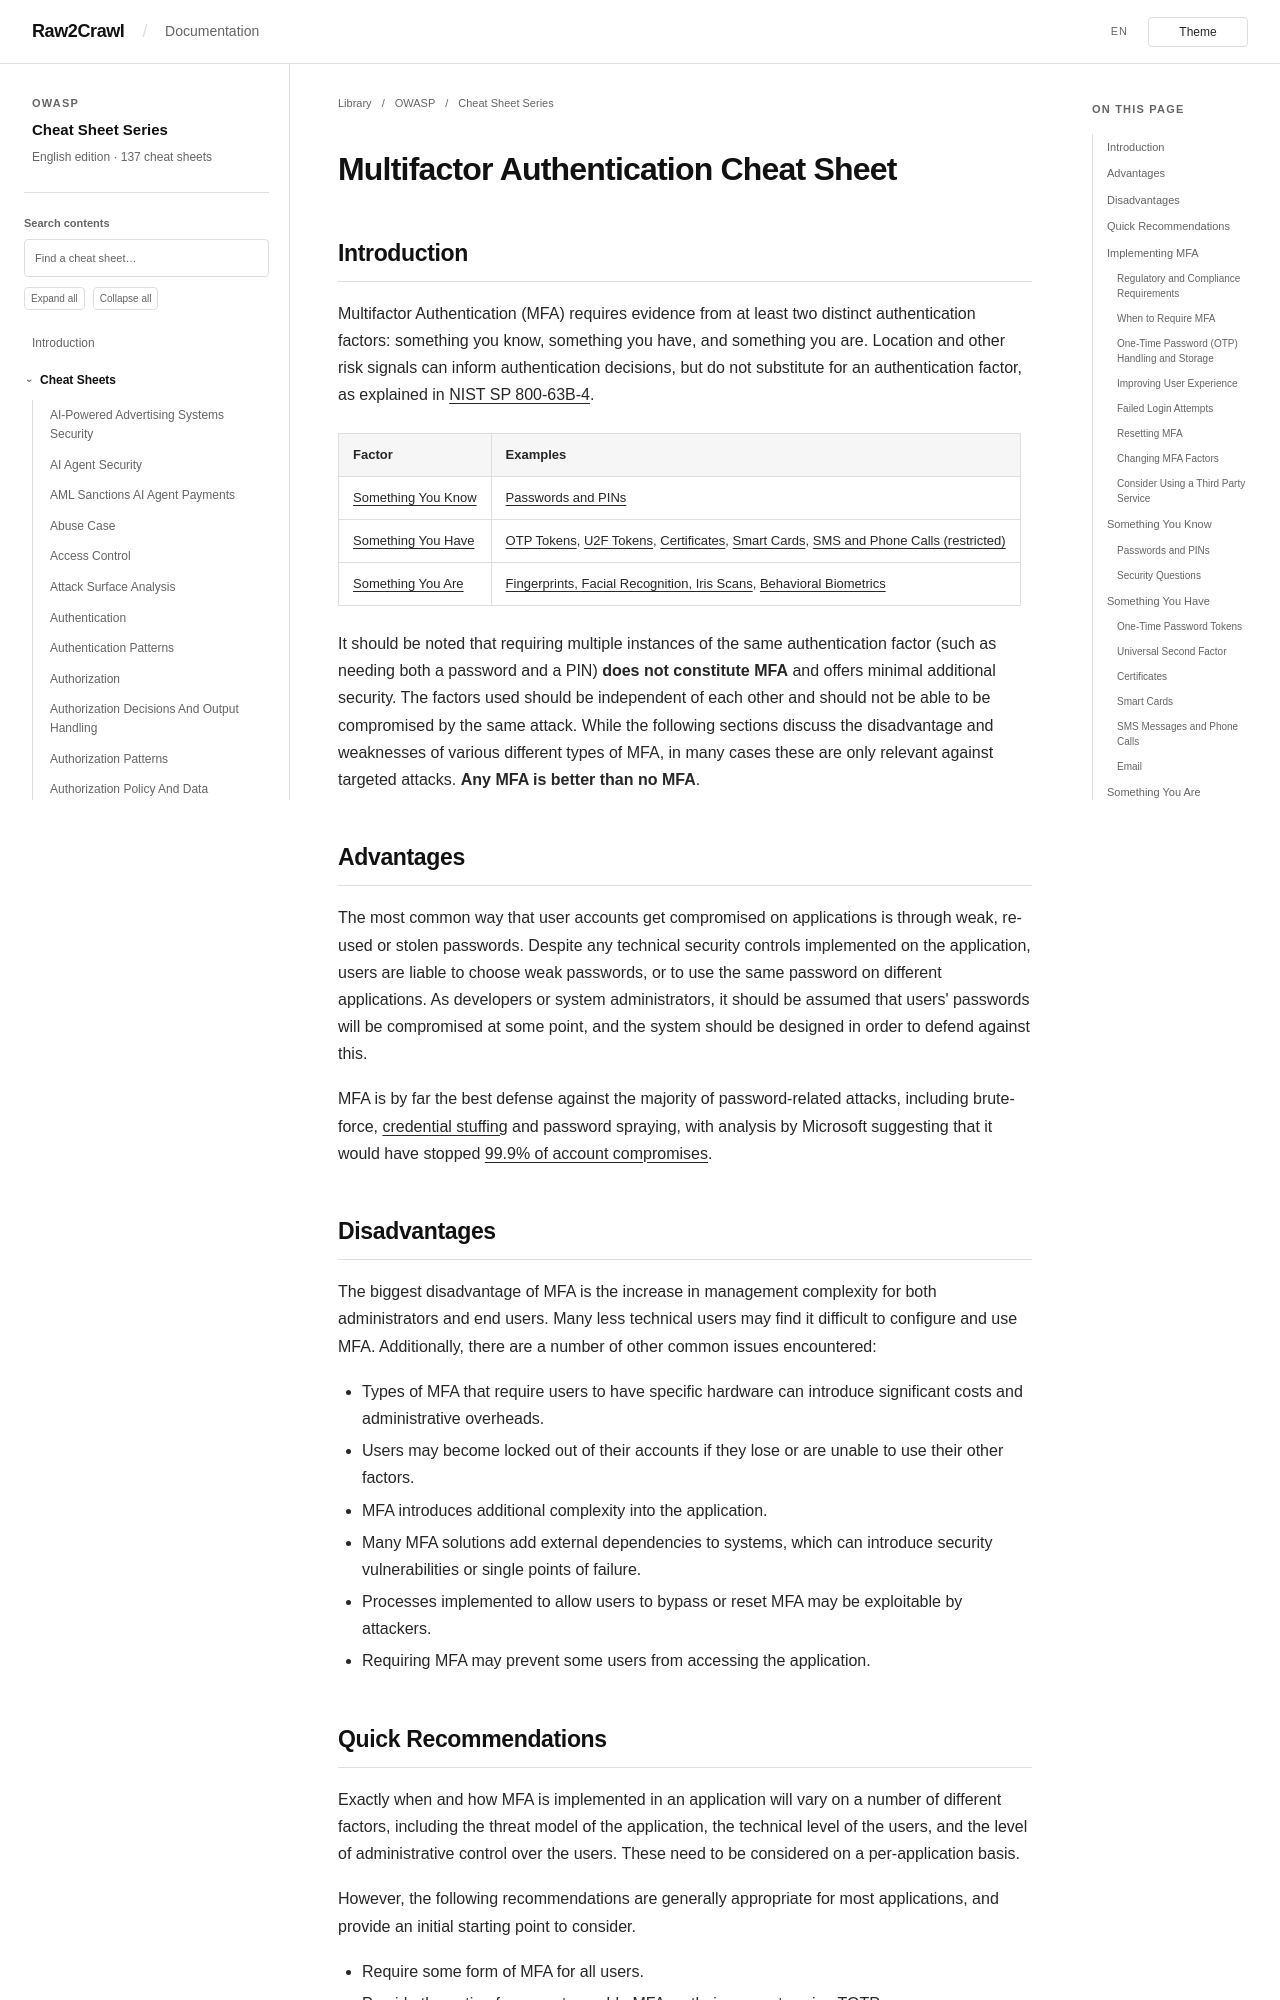

repository: Raw2Crawl/Raw2Crawl.github.io · page: en/OWASP/CheatSheetSeries/cheatsheets/Multifactor_Authentication_Cheat_Sheet.html · generator: mkdocs

# Multifactor Authentication Cheat Sheet

## Introduction

Multifactor Authentication (MFA) requires evidence from at least two distinct authentication factors: something you know, something you have, and something you are. Location and other risk signals can inform authentication decisions, but do not substitute for an authentication factor, as explained in [NIST SP 800-63B-4](https://pages.nist.gov/800-63-4/sp800-63b/aal/).

| Factor | Examples |
|--------|----------|
| [Something You Know](#something-you-know) | [Passwords and PINs](#passwords-and-pins) |
| [Something You Have](#something-you-have) | [OTP Tokens](#one-time-password-tokens), [U2F Tokens](#universal-second-factor), [Certificates](#certificates), [Smart Cards](#smart-cards), [SMS and Phone Calls (restricted)](#sms-messages-and-phone-calls) |
| [Something You Are](#something-you-are) | [Fingerprints, Facial Recognition, Iris Scans](#biometrics), [Behavioral Biometrics](#something-you-do) |

It should be noted that requiring multiple instances of the same authentication factor (such as needing both a password and a PIN) **does not constitute MFA** and offers minimal additional security. The factors used should be independent of each other and should not be able to be compromised by the same attack. While the following sections discuss the disadvantage and weaknesses of various different types of MFA, in many cases these are only relevant against targeted attacks. **Any MFA is better than no MFA**.

## Advantages

The most common way that user accounts get compromised on applications is through weak, re-used or stolen passwords. Despite any technical security controls implemented on the application, users are liable to choose weak passwords, or to use the same password on different applications. As developers or system administrators, it should be assumed that users' passwords will be compromised at some point, and the system should be designed in order to defend against this.

MFA is by far the best defense against the majority of password-related attacks, including brute-force, [credential stuffing](Credential_Stuffing_Prevention_Cheat_Sheet.md) and password spraying, with analysis by Microsoft suggesting that it would have stopped [99.9% of account compromises](https://techcommunity.microsoft.com/t5/Azure-Active-Directory-Identity/Your-Pa-word-doesn-t-matter/ba-p/731984).

## Disadvantages

The biggest disadvantage of MFA is the increase in management complexity for both administrators and end users. Many less technical users may find it difficult to configure and use MFA. Additionally, there are a number of other common issues encountered:

- Types of MFA that require users to have specific hardware can introduce significant costs and administrative overheads.
- Users may become locked out of their accounts if they lose or are unable to use their other factors.
- MFA introduces additional complexity into the application.
- Many MFA solutions add external dependencies to systems, which can introduce security vulnerabilities or single points of failure.
- Processes implemented to allow users to bypass or reset MFA may be exploitable by attackers.
- Requiring MFA may prevent some users from accessing the application.
